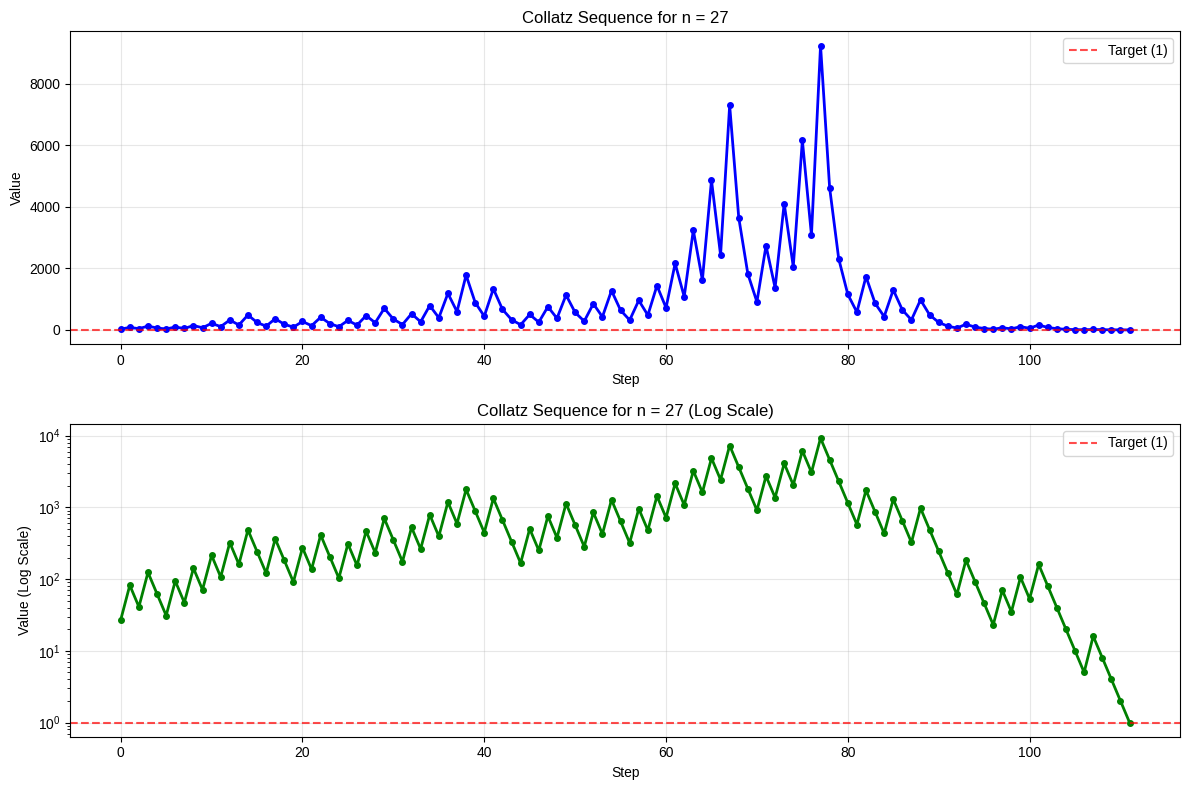
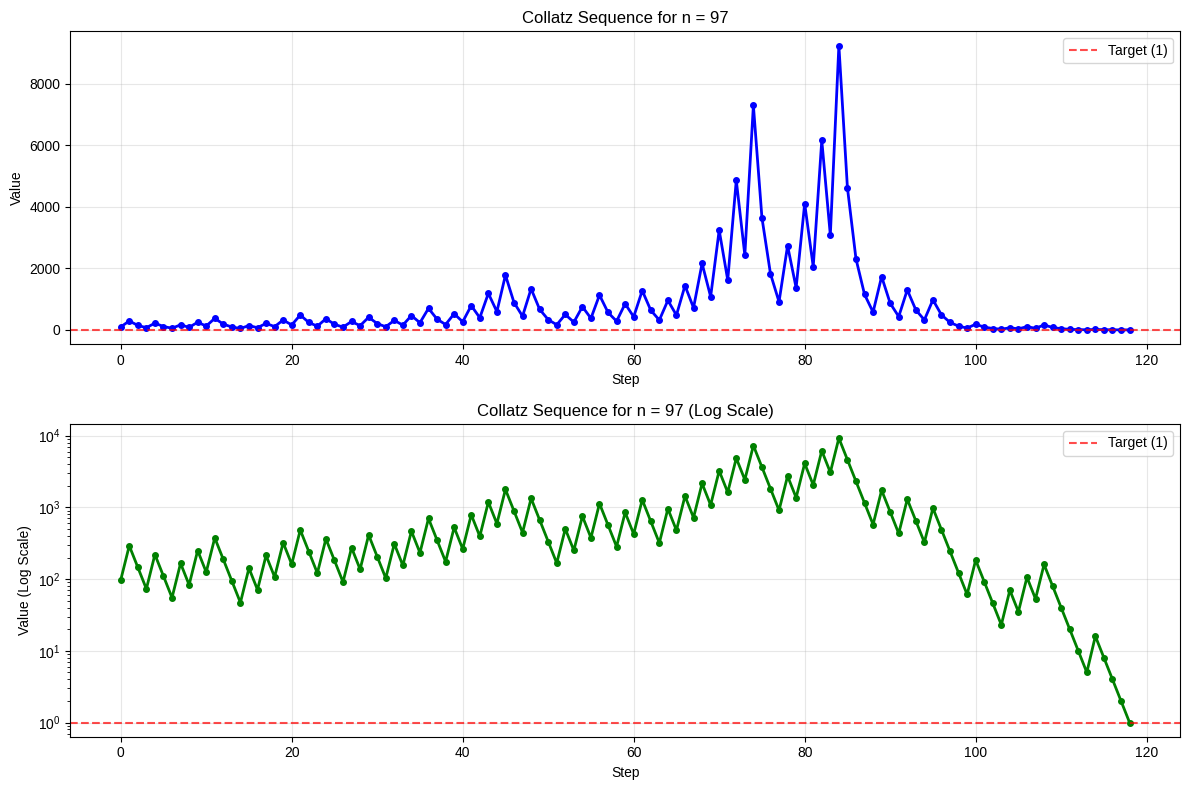
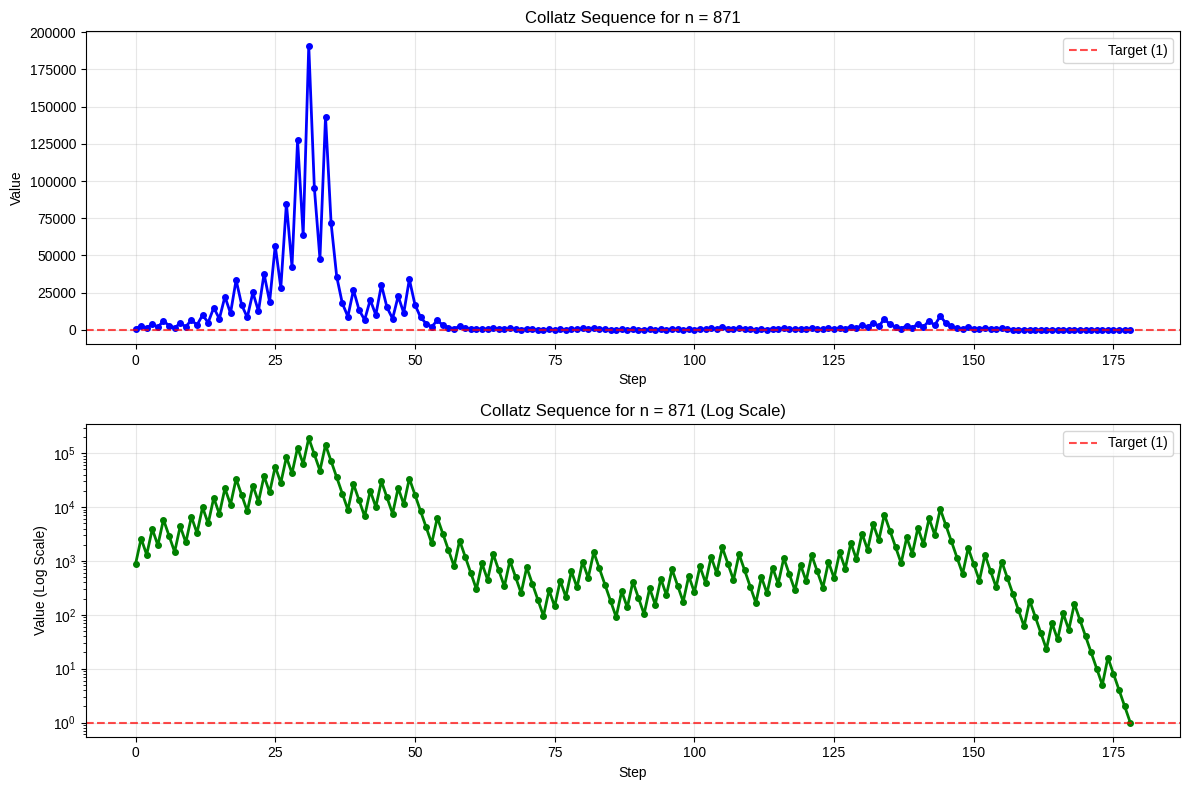
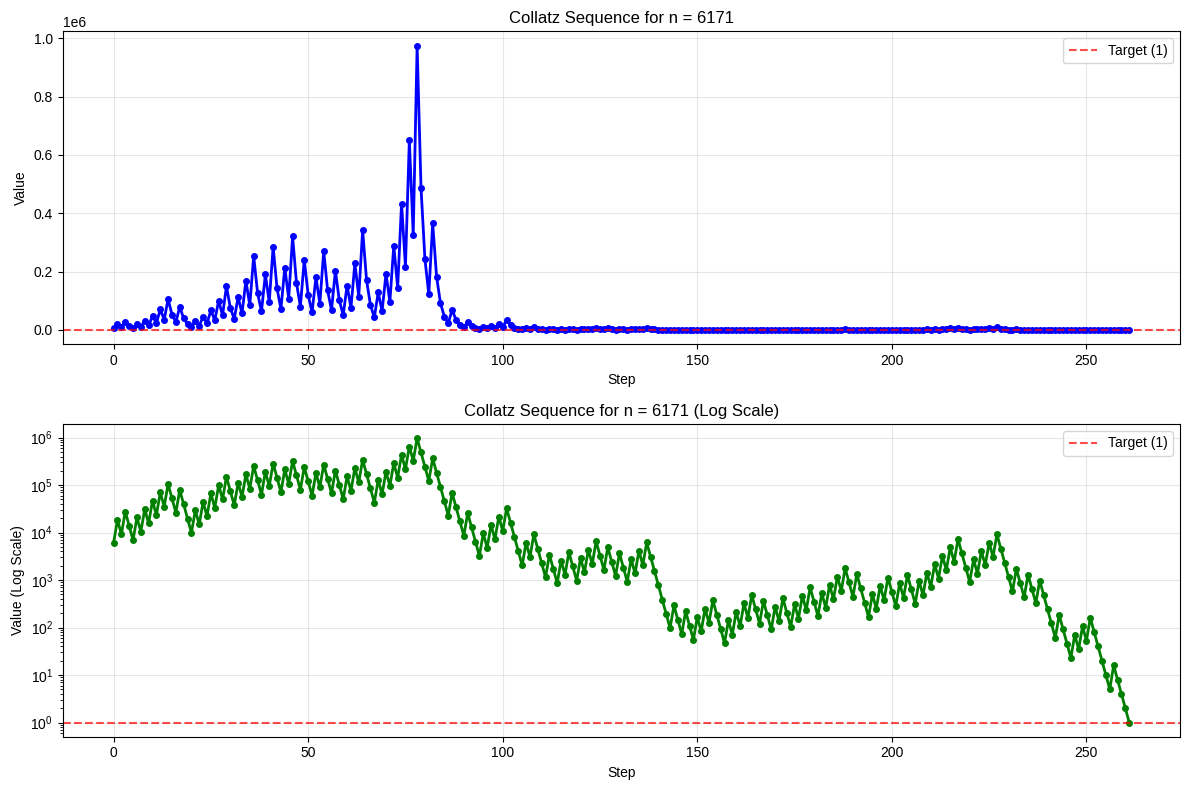
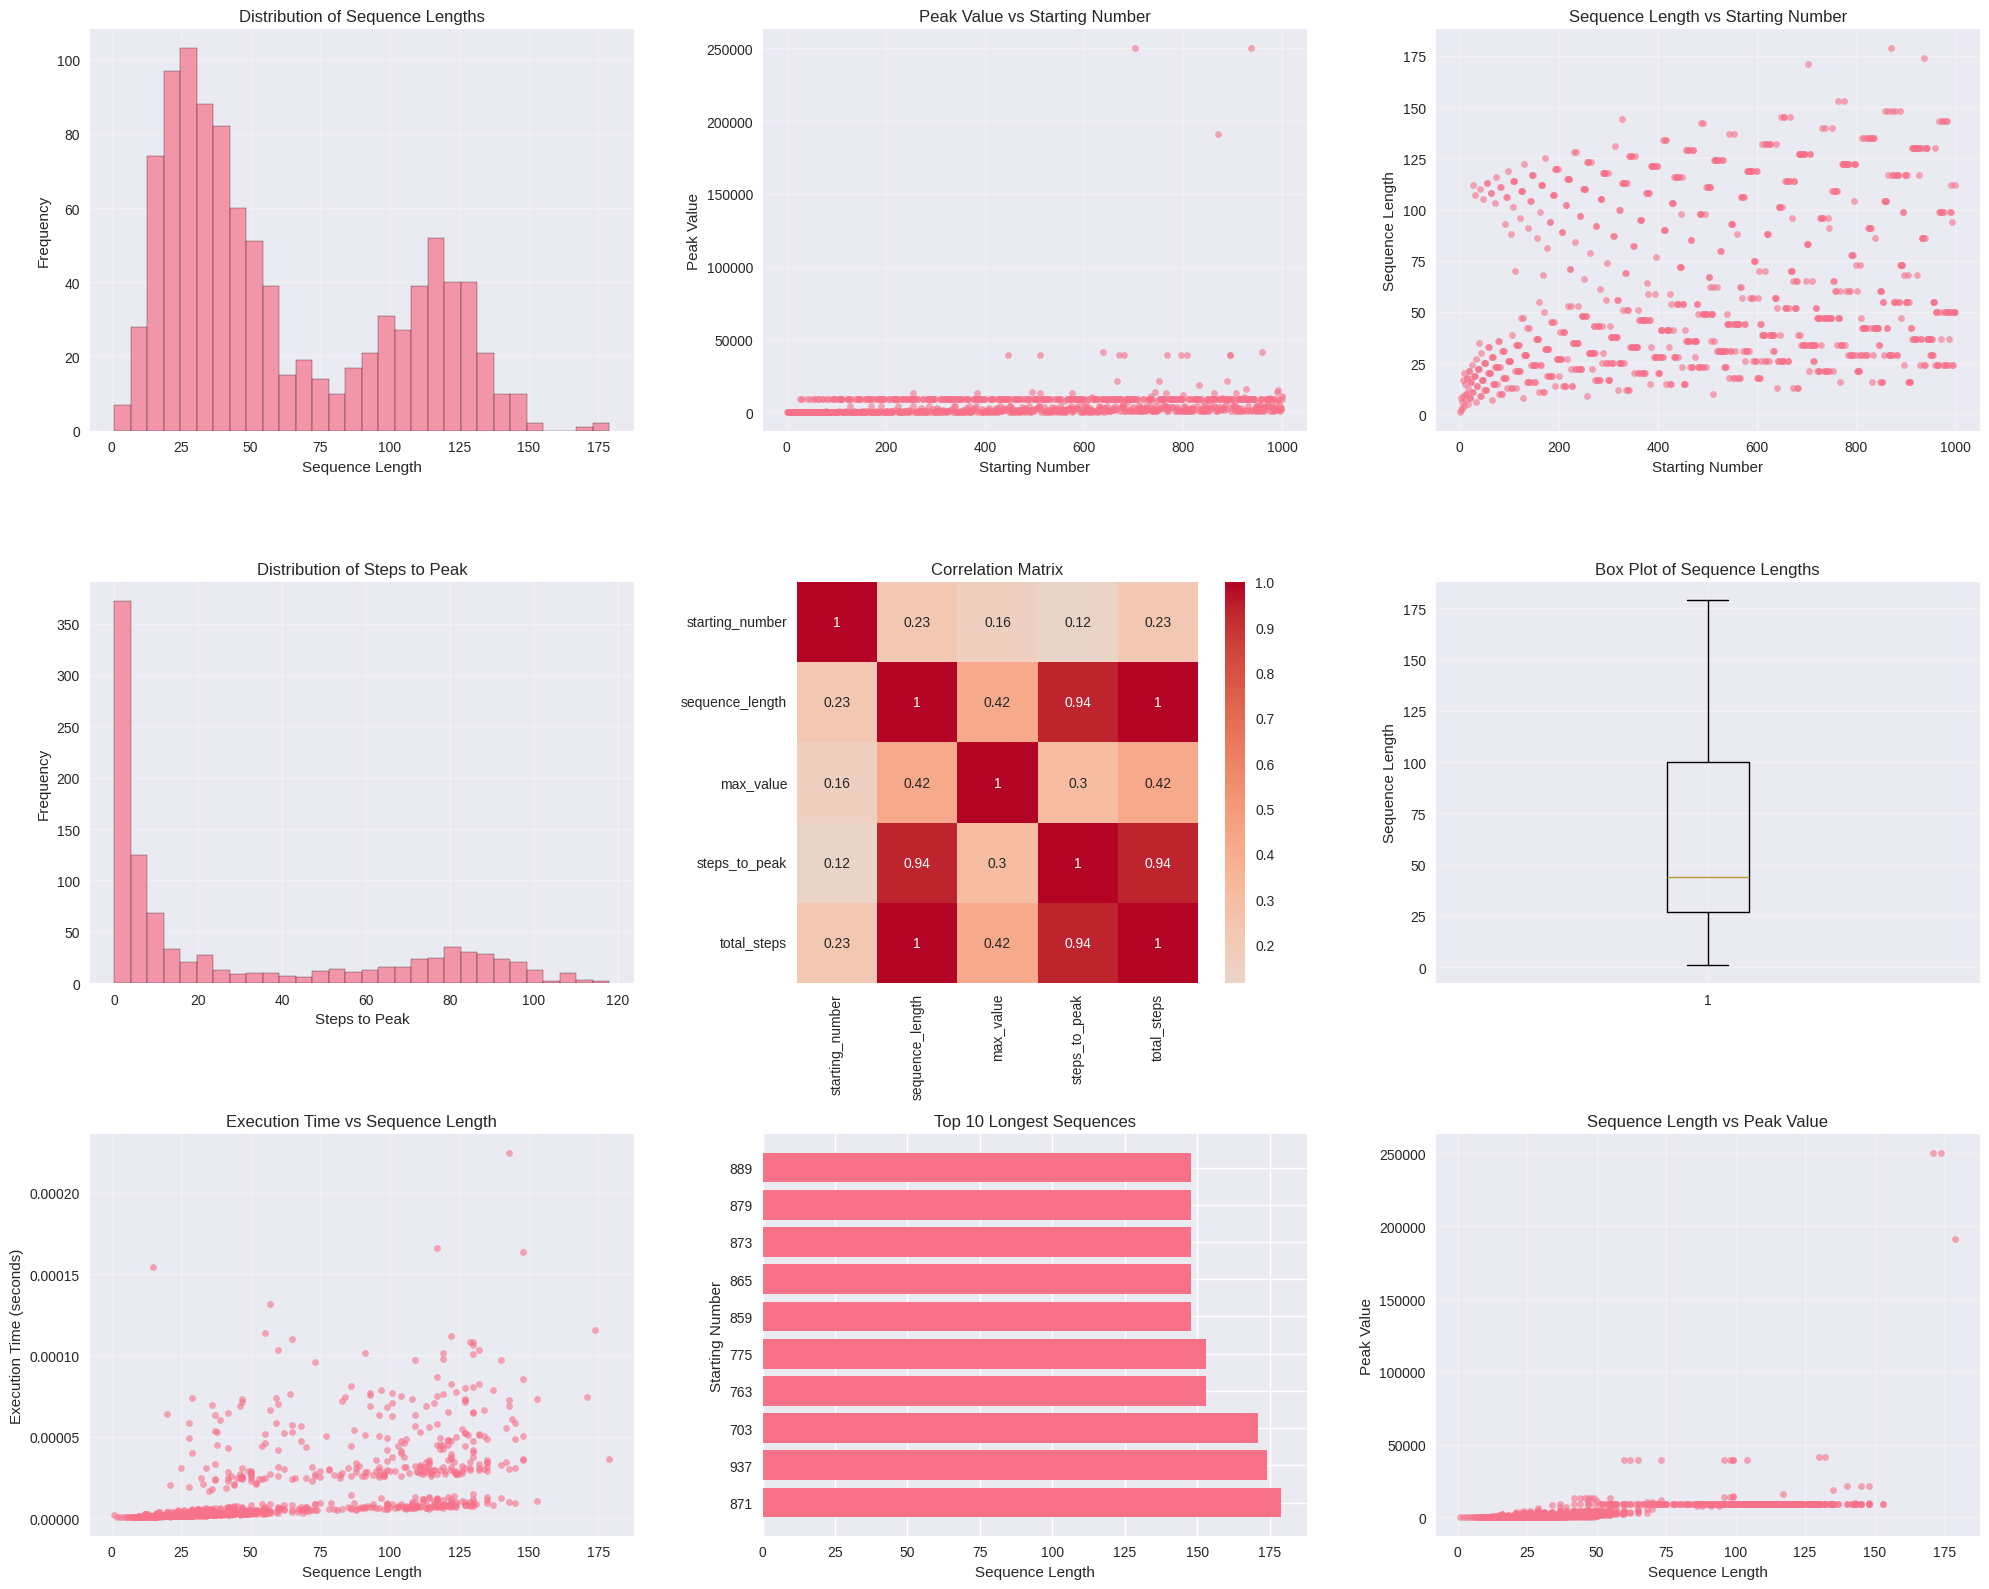

Recreate these plots in Python, in order.
import pandas as pd
import numpy as np
import matplotlib.pyplot as plt
import seaborn as sns
from typing import List, Tuple
import time
from datetime import datetime

class CollatzConjecture:
    """
    A class to demonstrate and analyze the Collatz Conjecture.
    
    The Collatz Conjecture states that for any positive integer n:
    1. If n is even, divide it by 2
    2. If n is odd, multiply it by 3 and add 1
    3. Repeat until you reach 1
    
    This class tracks the sequence, analyzes patterns, and creates visualizations.
    """
    
    def __init__(self):
        """Initialize the Collatz Conjecture analyzer."""
        self.data = pd.DataFrame({
            'starting_number': pd.Series(dtype='int64'),
            'sequence_length': pd.Series(dtype='int64'),
            'max_value': pd.Series(dtype='int64'),
            'steps_to_peak': pd.Series(dtype='int64'),
            'total_steps': pd.Series(dtype='int64'),
            'peak_value': pd.Series(dtype='int64'),
            'sequence': pd.Series(dtype='object'),
            'execution_time': pd.Series(dtype='float64'),
            'timestamp': pd.Series(dtype='datetime64[ns]')
        })
        
    def collatz_sequence(self, n: int) -> List[int]:
        """
        Generate the Collatz sequence for a given number.
        
        Args:
            n (int): Starting number
            
        Returns:
            List[int]: The complete Collatz sequence
        """
        if n <= 0:
            raise ValueError("Starting number must be positive")
            
        sequence = [n]
        current = n
        
        while current != 1:
            if current % 2 == 0:  # Even
                current = current // 2
            else:  # Odd
                current = 3 * current + 1
            sequence.append(current)
            
        return sequence
    
    def analyze_sequence(self, n: int) -> dict:
        """
        Analyze a Collatz sequence and extract key metrics.
        
        Args:
            n (int): Starting number
            
        Returns:
            dict: Analysis results
        """
        start_time = time.time()
        sequence = self.collatz_sequence(n)
        execution_time = time.time() - start_time
        
        # Find peak value and its position
        max_value = max(sequence)
        peak_index = sequence.index(max_value)
        
        # Calculate metrics
        analysis = {
            'starting_number': n,
            'sequence_length': len(sequence),
            'max_value': max_value,
            'steps_to_peak': peak_index,
            'total_steps': len(sequence) - 1,  # Exclude starting number
            'peak_value': max_value,
            'sequence': sequence,
            'execution_time': execution_time,
            'timestamp': datetime.now()
        }
        
        return analysis
    
    def run_analysis(self, start_range: int, end_range: int) -> pd.DataFrame:
        """
        Run Collatz analysis for a range of numbers.
        
        Args:
            start_range (int): Starting number of the range
            end_range (int): Ending number of the range
            
        Returns:
            pd.DataFrame: Analysis results for all numbers in range
        """
        print(f"Analyzing Collatz sequences for numbers {start_range} to {end_range}...")
        
        results = []
        for n in range(start_range, end_range + 1):
            try:
                analysis = self.analyze_sequence(n)
                results.append(analysis)
                
                # Progress indicator
                if n % 100 == 0:
                    print(f"Processed {n} numbers...")
                    
            except Exception as e:
                print(f"Error processing {n}: {e}")
                continue
        
        # Convert to DataFrame
        df = pd.DataFrame(results)
        
        # Store sequence as string for DataFrame compatibility
        df['sequence_str'] = df['sequence'].apply(lambda x: str(x))
        
        # Ensure proper data types for numeric columns
        numeric_columns = ['starting_number', 'sequence_length', 'max_value', 'steps_to_peak', 'total_steps', 'peak_value', 'execution_time']
        for col in numeric_columns:
            if col in df.columns:
                df[col] = pd.to_numeric(df[col], errors='coerce')
        
        # Update main data
        self.data = pd.concat([self.data, df], ignore_index=True)
        
        print(f"Analysis complete! Processed {len(results)} numbers.")
        return df
    
    def generate_insights(self) -> dict:
        """
        Generate insights from the collected data.
        
        Returns:
            dict: Key insights and statistics
        """
        if self.data.empty:
            return {"error": "No data available for analysis"}
        
        insights = {
            'total_numbers_analyzed': len(self.data),
            'average_sequence_length': self.data['sequence_length'].mean(),
            'max_sequence_length': self.data['sequence_length'].max(),
            'min_sequence_length': self.data['sequence_length'].min(),
            'average_max_value': self.data['max_value'].mean(),
            'highest_peak_value': self.data['max_value'].max(),
            'average_steps_to_peak': self.data['steps_to_peak'].mean(),
            'numbers_with_longest_sequences': self.data.nlargest(5, 'sequence_length')[['starting_number', 'sequence_length']].to_dict('records'),
            'numbers_with_highest_peaks': self.data.nlargest(5, 'max_value')[['starting_number', 'max_value']].to_dict('records'),
            'execution_statistics': {
                'average_execution_time': self.data['execution_time'].mean(),
                'total_execution_time': self.data['execution_time'].sum(),
                'fastest_execution': self.data['execution_time'].min(),
                'slowest_execution': self.data['execution_time'].max()
            }
        }
        
        return insights
    
    def create_visualizations(self, save_plots: bool = True):
        """
        Create comprehensive visualizations of the Collatz data.
        
        Args:
            save_plots (bool): Whether to save plots to files
        """
        if self.data.empty:
            print("No data available for visualization")
            return
        
        # Set up the plotting style
        plt.style.use('seaborn-v0_8')
        sns.set_palette("husl")
        
        # Create a figure with multiple subplots
        fig = plt.figure(figsize=(20, 16))
        
        # 1. Sequence Length Distribution
        plt.subplot(3, 3, 1)
        plt.hist(self.data['sequence_length'], bins=30, alpha=0.7, edgecolor='black')
        plt.title('Distribution of Sequence Lengths')
        plt.xlabel('Sequence Length')
        plt.ylabel('Frequency')
        plt.grid(True, alpha=0.3)
        
        # 2. Max Value vs Starting Number
        plt.subplot(3, 3, 2)
        plt.scatter(self.data['starting_number'], self.data['max_value'], alpha=0.6, s=20)
        plt.title('Peak Value vs Starting Number')
        plt.xlabel('Starting Number')
        plt.ylabel('Peak Value')
        plt.grid(True, alpha=0.3)
        
        # 3. Sequence Length vs Starting Number
        plt.subplot(3, 3, 3)
        plt.scatter(self.data['starting_number'], self.data['sequence_length'], alpha=0.6, s=20)
        plt.title('Sequence Length vs Starting Number')
        plt.xlabel('Starting Number')
        plt.ylabel('Sequence Length')
        plt.grid(True, alpha=0.3)
        
        # 4. Steps to Peak Distribution
        plt.subplot(3, 3, 4)
        plt.hist(self.data['steps_to_peak'], bins=30, alpha=0.7, edgecolor='black')
        plt.title('Distribution of Steps to Peak')
        plt.xlabel('Steps to Peak')
        plt.ylabel('Frequency')
        plt.grid(True, alpha=0.3)
        
        # 5. Correlation Heatmap
        plt.subplot(3, 3, 5)
        numeric_cols = ['starting_number', 'sequence_length', 'max_value', 'steps_to_peak', 'total_steps']
        correlation_matrix = self.data[numeric_cols].corr()
        sns.heatmap(correlation_matrix, annot=True, cmap='coolwarm', center=0, square=True)
        plt.title('Correlation Matrix')
        
        # 6. Box Plot of Sequence Lengths
        plt.subplot(3, 3, 6)
        plt.boxplot(self.data['sequence_length'])
        plt.title('Box Plot of Sequence Lengths')
        plt.ylabel('Sequence Length')
        plt.grid(True, alpha=0.3)
        
        # 7. Execution Time Analysis
        plt.subplot(3, 3, 7)
        plt.scatter(self.data['sequence_length'], self.data['execution_time'], alpha=0.6, s=20)
        plt.title('Execution Time vs Sequence Length')
        plt.xlabel('Sequence Length')
        plt.ylabel('Execution Time (seconds)')
        plt.grid(True, alpha=0.3)
        
        # 8. Top 10 Longest Sequences
        plt.subplot(3, 3, 8)
        top_10 = self.data.nlargest(10, 'sequence_length')
        plt.barh(range(len(top_10)), top_10['sequence_length'])
        plt.yticks(range(len(top_10)), top_10['starting_number'])
        plt.title('Top 10 Longest Sequences')
        plt.xlabel('Sequence Length')
        plt.ylabel('Starting Number')
        
        # 9. Sequence Length vs Max Value
        plt.subplot(3, 3, 9)
        plt.scatter(self.data['sequence_length'], self.data['max_value'], alpha=0.6, s=20)
        plt.title('Sequence Length vs Peak Value')
        plt.xlabel('Sequence Length')
        plt.ylabel('Peak Value')
        plt.grid(True, alpha=0.3)
        
        plt.tight_layout()
        
        if save_plots:
            plt.savefig('collatz_analysis.png', dpi=300, bbox_inches='tight')
            print("Visualizations saved as 'collatz_analysis.png'")
        
        plt.show()
    
    def plot_individual_sequence(self, n: int, save_plot: bool = True):
        """
        Plot an individual Collatz sequence.
        
        Args:
            n (int): Starting number
            save_plot (bool): Whether to save the plot
        """
        try:
            sequence = self.collatz_sequence(n)
            
            plt.figure(figsize=(12, 8))
            
            # Plot the sequence
            plt.subplot(2, 1, 1)
            plt.plot(range(len(sequence)), sequence, 'b-o', linewidth=2, markersize=4)
            plt.title(f'Collatz Sequence for n = {n}')
            plt.xlabel('Step')
            plt.ylabel('Value')
            plt.grid(True, alpha=0.3)
            plt.axhline(y=1, color='r', linestyle='--', alpha=0.7, label='Target (1)')
            plt.legend()
            
            # Plot log scale for better visualization of large values
            plt.subplot(2, 1, 2)
            plt.semilogy(range(len(sequence)), sequence, 'g-o', linewidth=2, markersize=4)
            plt.title(f'Collatz Sequence for n = {n} (Log Scale)')
            plt.xlabel('Step')
            plt.ylabel('Value (Log Scale)')
            plt.grid(True, alpha=0.3)
            plt.axhline(y=1, color='r', linestyle='--', alpha=0.7, label='Target (1)')
            plt.legend()
            
            plt.tight_layout()
            
            if save_plot:
                plt.savefig(f'collatz_sequence_{n}.png', dpi=300, bbox_inches='tight')
                print(f"Sequence plot saved as 'collatz_sequence_{n}.png'")
            
            plt.show()
            
        except Exception as e:
            print(f"Error plotting sequence for {n}: {e}")
    
    def save_data(self, filename: str = 'collatz_data.csv'):
        """
        Save the analysis data to a CSV file.
        
        Args:
            filename (str): Output filename
        """
        if not self.data.empty:
            # Create a copy without the sequence column for CSV export
            export_data = self.data.drop(['sequence', 'sequence_str'], axis=1, errors='ignore')
            export_data.to_csv(filename, index=False)
            print(f"Data saved to '{filename}'")
        else:
            print("No data to save")

def main():
    """Main function to demonstrate the Collatz Conjecture analysis."""
    print("=" * 60)
    print("THE COLLATZ CONJECTURE ANALYSIS")
    print("=" * 60)
    
    # Initialize the analyzer
    collatz = CollatzConjecture()
    
    # Example 1: Analyze a single sequence
    print("\n1. Analyzing individual sequences...")
    test_numbers = [27, 97, 871, 6171]
    
    for n in test_numbers:
        print(f"\nAnalyzing sequence for n = {n}")
        analysis = collatz.analyze_sequence(n)
        print(f"  Sequence length: {analysis['sequence_length']}")
        print(f"  Peak value: {analysis['max_value']}")
        print(f"  Steps to peak: {analysis['steps_to_peak']}")
        print(f"  Total steps: {analysis['total_steps']}")
        
        # Plot individual sequence
        collatz.plot_individual_sequence(n)
    
    # Example 2: Analyze a range of numbers
    print("\n2. Analyzing range of numbers (1-1000)...")
    range_data = collatz.run_analysis(1, 1000)
    
    # Example 3: Generate insights
    print("\n3. Generating insights...")
    insights = collatz.generate_insights()
    
    print("\nKEY INSIGHTS:")
    print("-" * 40)
    for key, value in insights.items():
        if key not in ['numbers_with_longest_sequences', 'numbers_with_highest_peaks', 'execution_statistics']:
            print(f"{key.replace('_', ' ').title()}: {value}")
    
    print("\nTop 5 Longest Sequences:")
    for item in insights['numbers_with_longest_sequences']:
        print(f"  {item['starting_number']}: {item['sequence_length']} steps")
    
    print("\nTop 5 Highest Peaks:")
    for item in insights['numbers_with_highest_peaks']:
        print(f"  {item['starting_number']}: peak at {item['max_value']}")
    
    # Example 4: Create visualizations
    print("\n4. Creating visualizations...")
    collatz.create_visualizations()
    
    # Example 5: Save data
    print("\n5. Saving data...")
    collatz.save_data()
    
    print("\n" + "=" * 60)
    print("ANALYSIS COMPLETE!")
    print("=" * 60)
    print("\nFiles generated:")
    print("- collatz_data.csv: Raw analysis data")
    print("- collatz_analysis.png: Comprehensive visualizations")
    print("- collatz_sequence_*.png: Individual sequence plots")

if __name__ == "__main__":
    main()
